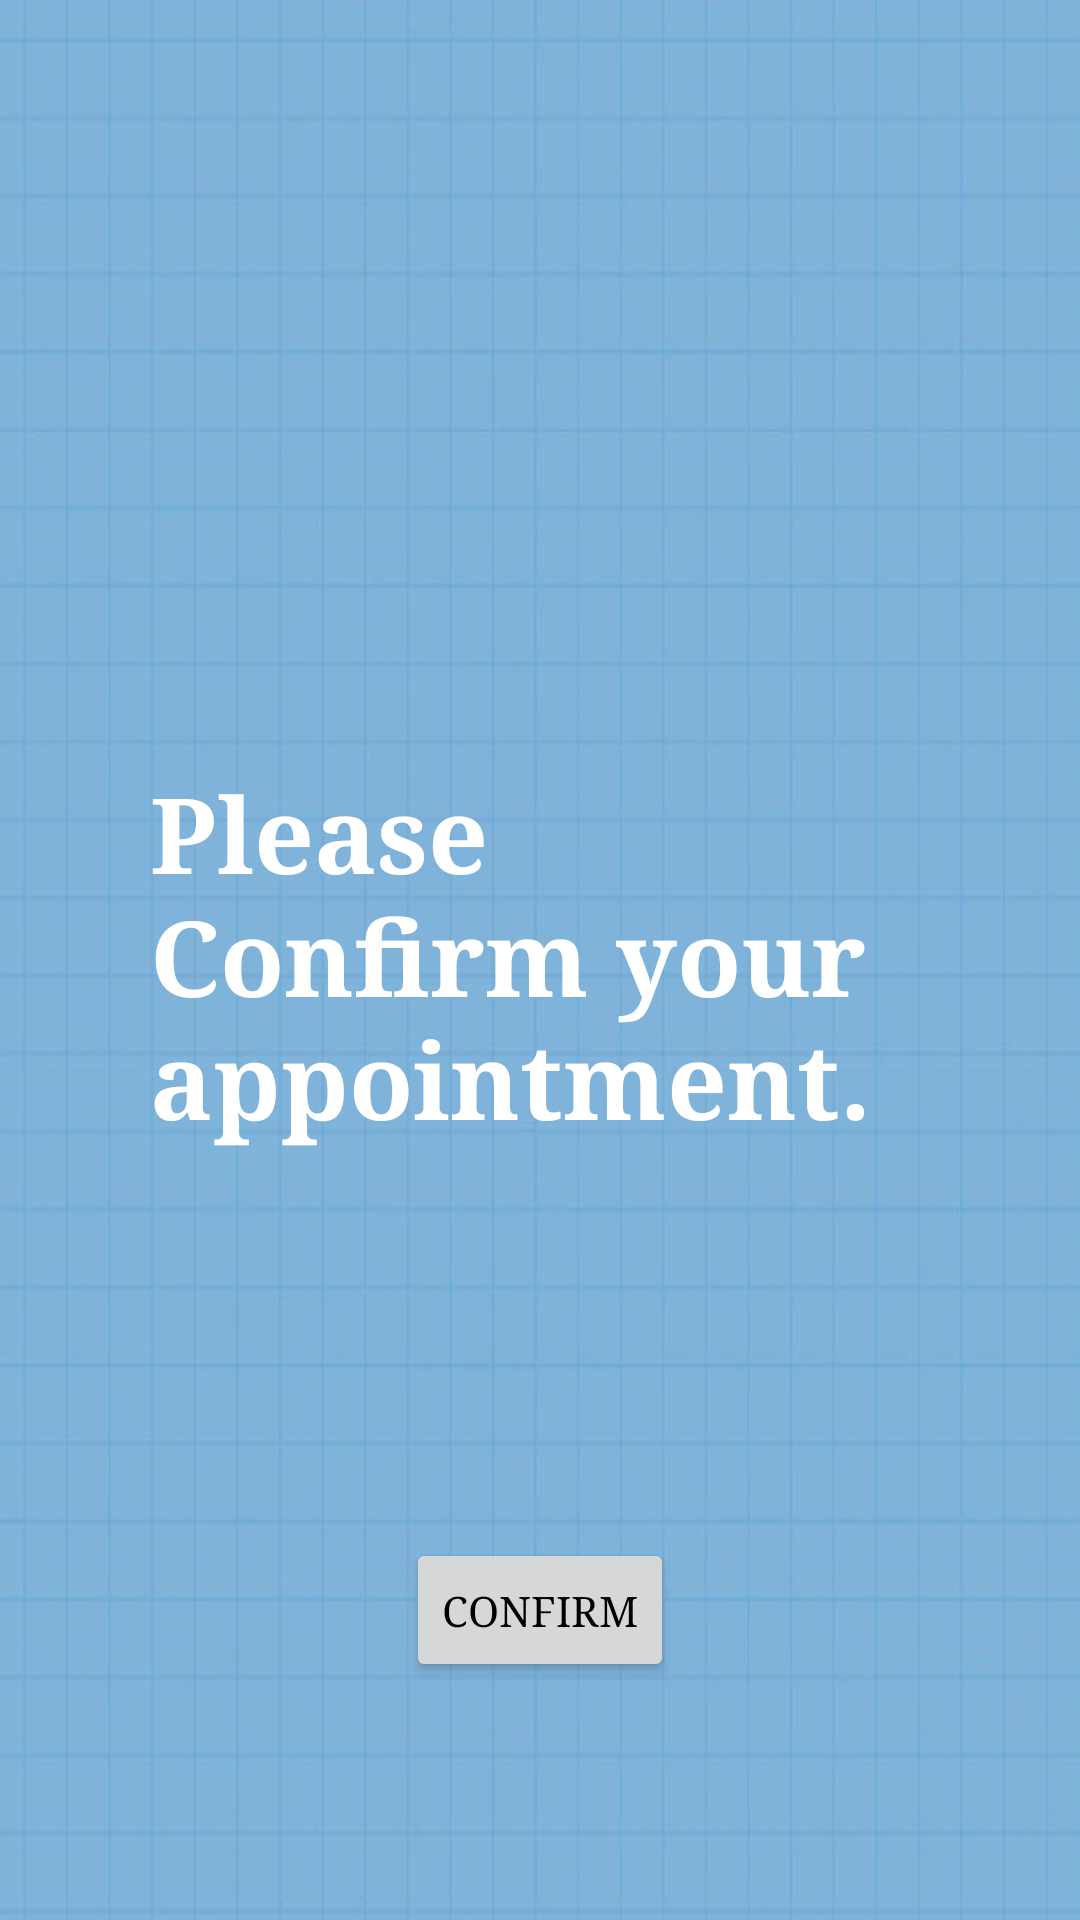

Layout XML and referenced resources for this Android screen:
<!-- AndroidManifest.xml: application theme AppTheme -->
<!-- res/layout/notification.xml -->
<?xml version="1.0" encoding="utf-8"?>
<androidx.constraintlayout.widget.ConstraintLayout
    xmlns:android="http://schemas.android.com/apk/res/android"
    xmlns:app="http://schemas.android.com/apk/res-auto"
    xmlns:tools="http://schemas.android.com/tools"
    android:background="@drawable/notification"
    android:layout_width="match_parent"
    android:layout_height="match_parent">

    <LinearLayout
        android:id="@+id/linearLayout4"
        android:layout_width="match_parent"
        android:layout_height="wrap_content"
        android:layout_marginTop="204dp"
        android:padding="50dp"
        app:layout_constraintEnd_toEndOf="parent"
        app:layout_constraintHorizontal_bias="0.0"
        app:layout_constraintStart_toStartOf="parent"
        app:layout_constraintTop_toTopOf="parent"
        tools:ignore="MissingConstraints">

        <TextView
            android:id="@+id/your_appoint_txt"
            android:layout_width="match_parent"
            android:layout_height="wrap_content"
            android:text="Please Confirm your appointment."
            android:textColor="@color/white"
            android:textSize="35dp"
            android:textStyle="bold"
            android:typeface="serif" />
    </LinearLayout>

    <Button
        android:id="@+id/btnNotify"
        android:layout_width="wrap_content"
        android:layout_height="wrap_content"
        android:text="Confirm"
        android:typeface="serif"
        app:layout_constraintBottom_toBottomOf="parent"
        app:layout_constraintEnd_toEndOf="parent"
        app:layout_constraintStart_toStartOf="parent"
        app:layout_constraintTop_toBottomOf="@+id/linearLayout4"
        tools:ignore="MissingConstraints" />

</androidx.constraintlayout.widget.ConstraintLayout>
<!-- resources referenced by this layout -->
<resources>
  <color name="white">#ffffff</color>
  <!-- drawable notification: jpg bitmap (drawable, 64730 bytes) -->
  <style name="AppTheme" parent="Theme.AppCompat.Light.DarkActionBar">
          <item name="colorPrimary">@color/colorPrimary</item>
          <item name="colorPrimaryDark">@color/colorPrimaryDark</item>
          <item name="colorAccent">@color/colorAccent</item>
          <item name="android:textColor">@color/colorText</item>
          <item name="android:textColorHint">@color/colorText</item>
          <item name="colorControlNormal">@color/colorText</item>
          <item name="colorControlActivated">@color/colorText</item>
          <item name="android:typeface">serif</item>
      </style>
  <color name="colorPrimary">#51d8c7</color>
  <color name="colorPrimaryDark">#51d8c7</color>
  <color name="colorAccent">#FFFFFF</color>
  <color name="colorText">#000000</color>
</resources>
